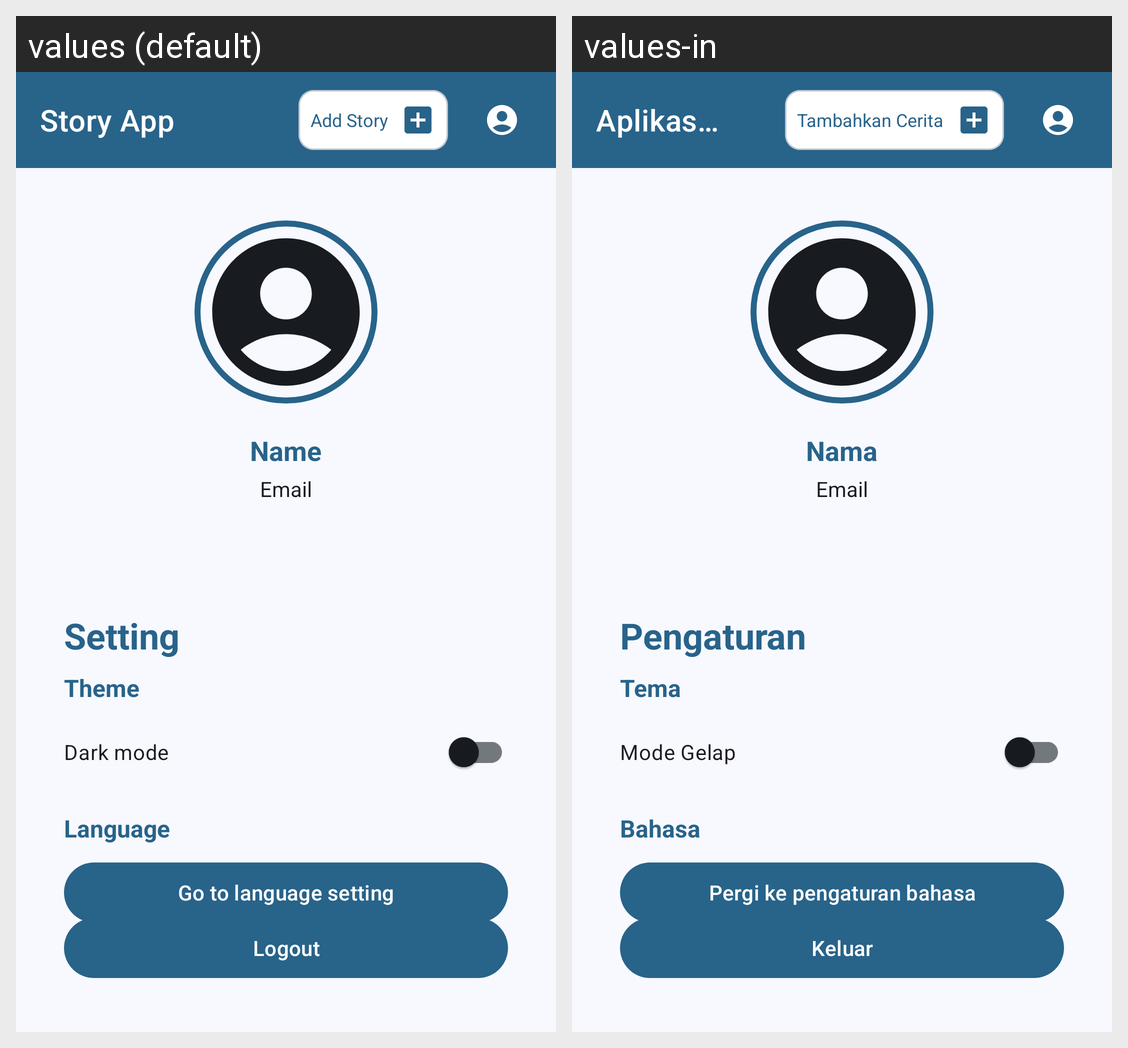

Here is an Android app screen in its default locale and in the app's own translations. Write out the translated-string differences for the strings that appear on this screen.
Android screen res/layout/activity_profile_setting.xml rendered under 2 locales, left to right: values (default), values-in. Device: Nexus 5 (rendered at 1080×1920; each locale shown at half size, 540×960, under a caption strip naming it); theme AppTheme.
Strings drawn on this screen, with the default value and each locale's value (text and hints the layout hard-codes, and strings that could not be matched under every locale, appear in the picture but are not listed):

name
  values: Name
  values-in: Nama

email
  values: Email
  values-in: Email

setting
  values: Setting
  values-in: Pengaturan

theme
  values: Theme
  values-in: Tema

dark_mode
  values: Dark mode
  values-in: Mode Gelap

language
  values: Language
  values-in: Bahasa

go_to_language_setting
  values: Go to language setting
  values-in: Pergi ke pengaturan bahasa

logout
  values: Logout
  values-in: Keluar

app_name
  values: Story App
  values-in: Aplikasi Cerita

add_story
  values: Add Story
  values-in: Tambahkan Cerita
